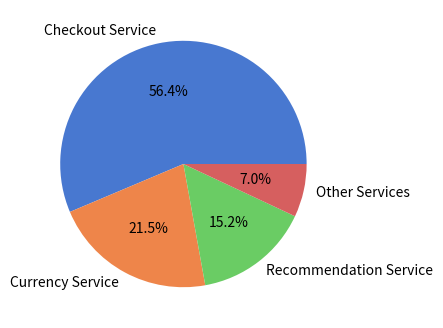
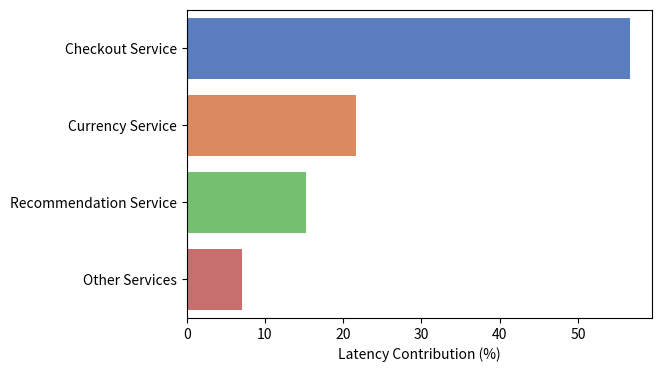

Reproduce these figures in Python, in order.
import seaborn as sns
import matplotlib.pyplot as plt

# Data
data = [56.59, 21.57, 15.25, 7]
labels = ['Checkout Service', 'Currency Service', 'Recommendation Service', 'Other Services']

# Create pie chart
plt.figure(figsize=(6,4))
sns.set_palette("muted")

plt.pie(data, labels=labels, autopct='%1.1f%%')
plt.show()


plt.figure(figsize=(6,4))

sns.barplot(x=data, y=labels, palette="muted", orient='h')
plt.xlabel('Latency Contribution (%)')

plt.show()
